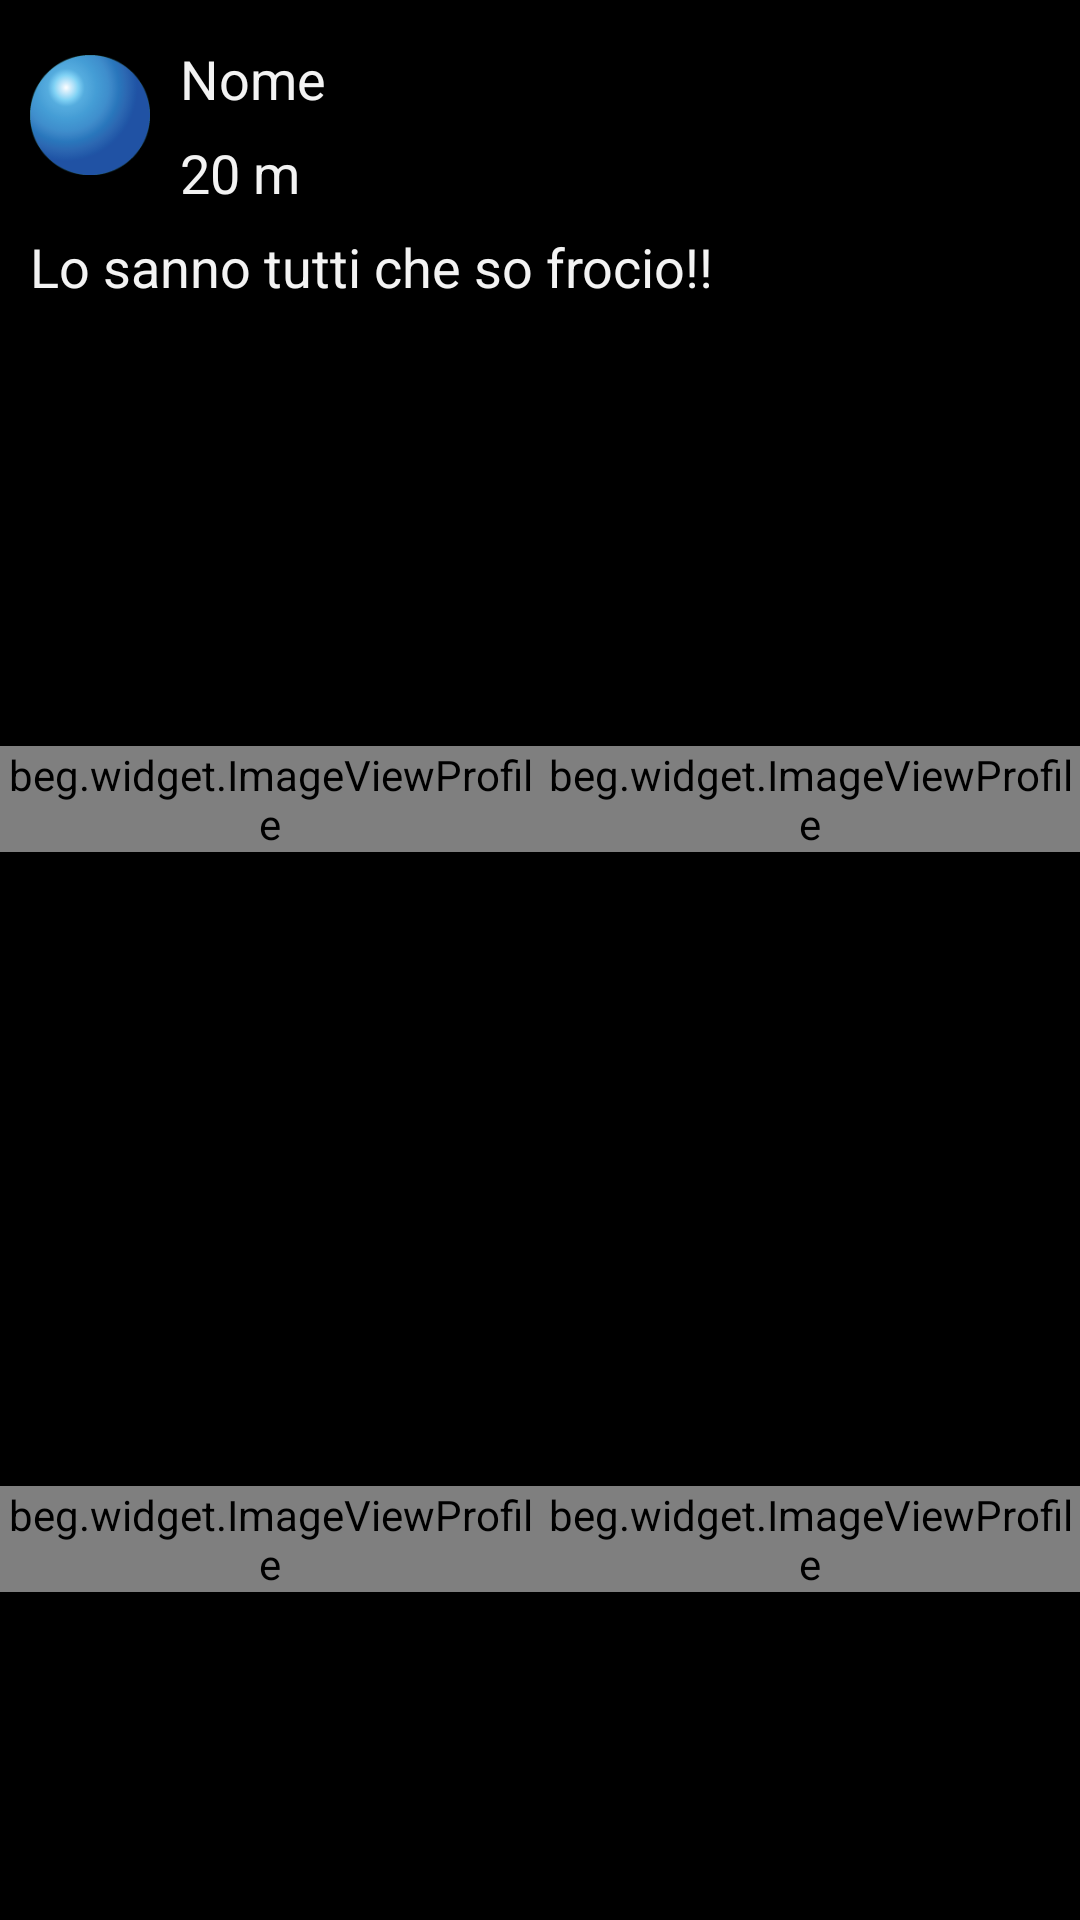

Layout XML and referenced resources for this Android screen:
<!-- AndroidManifest.xml: application theme BegActionBarTheme -->
<!-- res/layout/user.xml -->
<?xml version="1.0" encoding="utf-8"?>
<LinearLayout xmlns:android="http://schemas.android.com/apk/res/android"
              android:orientation="vertical"
              android:layout_width="match_parent"
              android:layout_height="match_parent">

    <LinearLayout
            android:layout_width="fill_parent"
            android:layout_height="wrap_content"
            android:layout_marginTop="7dp">
        <ImageView
                android:layout_width="40dp"
                android:layout_height="40dp"
                android:id="@+id/user_marble_imageView"
                android:background="@drawable/sphere_blue"
                android:layout_marginLeft="10dp"

                android:layout_gravity="center_vertical|right"/>
        <LinearLayout android:layout_width="wrap_content"
                      android:layout_height="wrap_content"
                      android:orientation="vertical">
            <TextView
                    android:layout_width="wrap_content"
                    android:layout_height="wrap_content"
                    android:textAppearance="?android:attr/textAppearanceMedium"
                    android:id="@+id/user_name_text"
                    android:gravity="center_vertical"
                    android:layout_marginTop="7dp"
                    android:layout_marginLeft="10dp"
                    android:text="Nome"/>

            <TextView
                    android:layout_width="wrap_content"
                    android:layout_height="wrap_content"
                    android:textAppearance="?android:attr/textAppearanceMedium"
                    android:id="@+id/user_distance_text"
                    android:gravity="center_vertical"
                    android:layout_marginTop="7dp"
                    android:layout_marginLeft="10dp" android:text="20 m"/>
        </LinearLayout>
    </LinearLayout>

    <TextView
            android:layout_marginLeft="10dp"
            android:layout_marginTop="7dp"
            android:layout_width="wrap_content"
            android:layout_height="70dp"
            android:textAppearance="?android:attr/textAppearanceMedium"
            android:text="Lo sanno tutti che so frocio!!"
            android:id="@+id/user_description_text"/>

    <LinearLayout
            android:layout_width="fill_parent"
            android:layout_height="wrap_content"
            android:orientation="horizontal"
            android:layout_weight="1"
            android:gravity="center">
        <LinearLayout
                android:layout_width="wrap_content"
                android:layout_height="wrap_content"
                android:layout_weight="1"
                android:gravity="center"
                >
            <beg.widget.ImageViewProfile
                    android:layout_width="wrap_content"
                    android:layout_height="wrap_content"
                    android:layout_marginTop="7dp"
                    android:background="@drawable/user_image"
                    android:clickable="true"
                    android:id="@+id/photo_image_1" android:layout_gravity="center_horizontal"/>

        </LinearLayout>
        <LinearLayout
                android:layout_width="wrap_content"
                android:layout_height="wrap_content"
                android:layout_weight="1"
                android:gravity="center"
                >
            <beg.widget.ImageViewProfile
                    android:layout_width="wrap_content"
                    android:layout_height="wrap_content"
                    android:layout_marginTop="7dp"
                    android:background="@drawable/user_image"
                    android:clickable="true"
                    android:id="@+id/photo_image_2" android:layout_gravity="center_horizontal"/>
        </LinearLayout>
    </LinearLayout>

    <LinearLayout
            android:layout_width="fill_parent"
            android:layout_height="wrap_content"
            android:orientation="horizontal"
            android:layout_weight="1"
            android:id="@+id/photos_layout_under"
            android:gravity="center">
        <LinearLayout
                android:layout_width="wrap_content"
                android:layout_height="wrap_content"
                android:layout_weight="1"
                android:gravity="center"
                >
            <beg.widget.ImageViewProfile
                    android:layout_marginTop="7dp"
                    android:layout_width="wrap_content"
                    android:layout_height="wrap_content"
                    android:background="@drawable/user_image"
                    android:clickable="true"
                    android:id="@+id/photo_image_3" android:layout_gravity="center_horizontal"/>
        </LinearLayout>
        <LinearLayout
                android:layout_width="wrap_content"
                android:layout_height="wrap_content"
                android:layout_weight="1"
                android:gravity="center"
                >

            <beg.widget.ImageViewProfile
                    android:layout_marginTop="7dp"
                    android:layout_width="wrap_content"
                    android:layout_height="wrap_content"
                    android:background="@drawable/user_image"
                    android:clickable="true"
                    android:id="@+id/photo_image_4"
                    android:layout_gravity="center_horizontal"/>
        </LinearLayout>
    </LinearLayout>


</LinearLayout>
<!-- resources referenced by this layout -->
<resources>
  <!-- drawable sphere_blue: png bitmap (drawable-xhdpi, 10702 bytes) -->
  <!-- drawable user_image (drawable) -->
  <?xml version="1.0" encoding="utf-8"?>
  <selector xmlns:android="http://schemas.android.com/apk/res/android">
      <item
              android:drawable="@drawable/user_empty" />
  </selector>
  <style name="BegActionBarTheme" parent="@android:style/Theme.Holo">
      </style>
  <!-- drawable user_empty: png bitmap (drawable-ldpi, 3112 bytes) -->
</resources>
